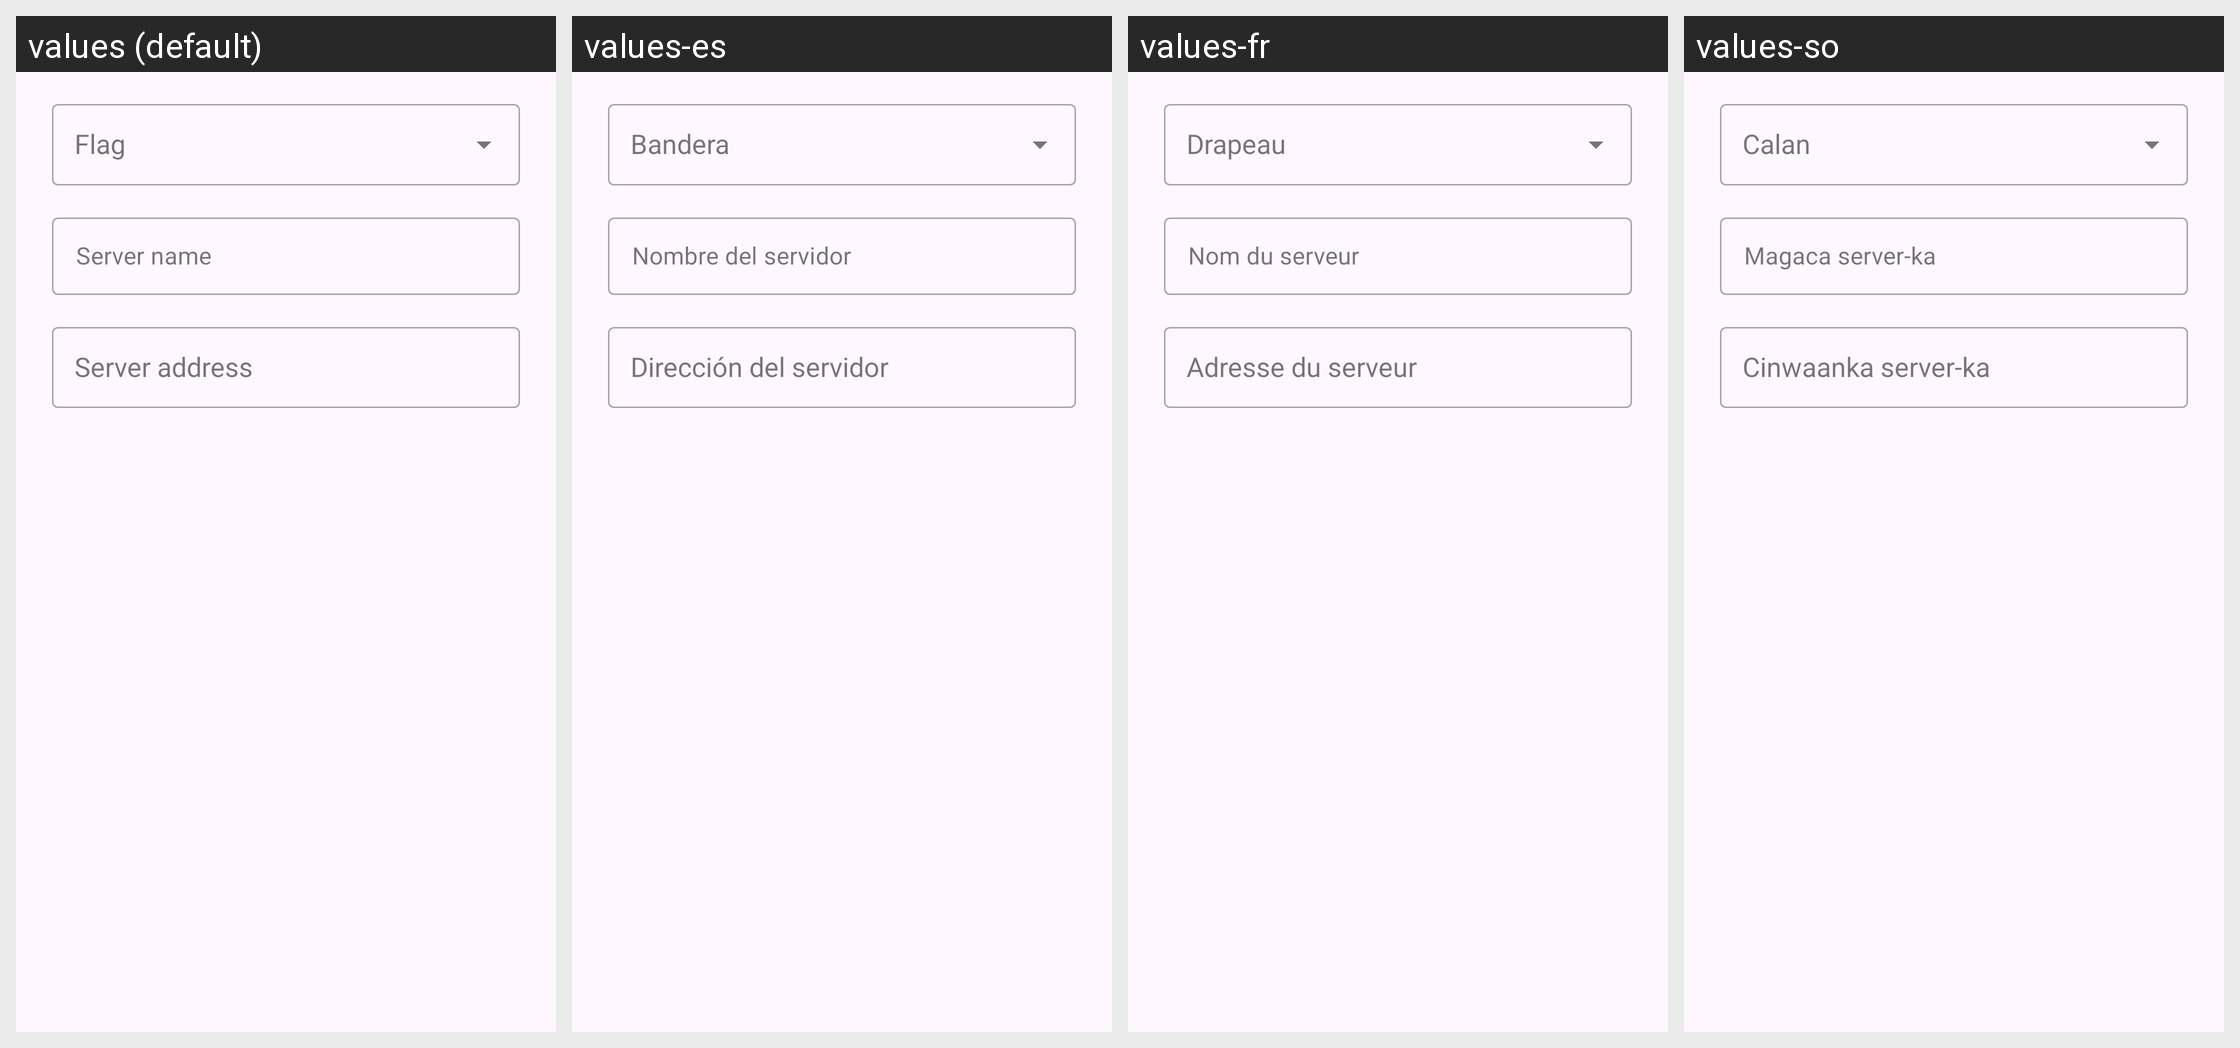

This grid shows one Android layout under several languages. Give, for every string resource on the screen, its name, the default text and each shown locale's text.
Android screen res/layout/dialog_server_configuration.xml rendered under 4 locales, left to right: values (default), values-es, values-fr, values-so. Device: Nexus 5 (rendered at 1080×1920; each locale shown at half size, 540×960, under a caption strip naming it); theme Theme.MyPlanetLite.
Other locales in the repository, not shown: values-ar, values-hi, values-ne, values-pt.
Strings drawn on this screen, with the default value and each locale's value (text and hints the layout hard-codes, and strings that could not be matched under every locale, appear in the picture but are not listed):

server_configuration_country_hint
  values: Flag
  values-es: Bandera
  values-fr: Drapeau
  values-so: Calan

server_configuration_name_hint
  values: Server name
  values-es: Nombre del servidor
  values-fr: Nom du serveur
  values-so: Magaca server-ka

server_configuration_url_hint
  values: Server address
  values-es: Dirección del servidor
  values-fr: Adresse du serveur
  values-so: Cinwaanka server-ka
